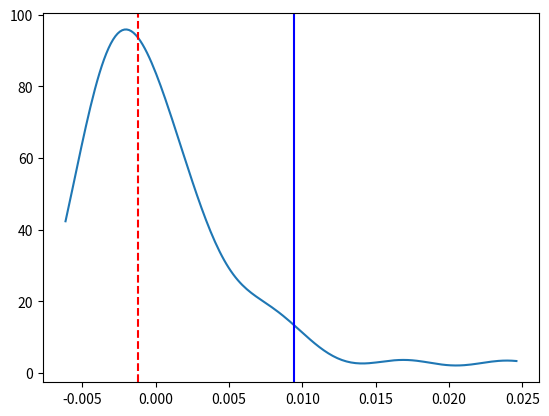

This figure's Python source:
"""問題70"""
from pathlib import Path

import matplotlib.pyplot as plt
import numpy as np
from scipy.stats import gaussian_kde

sigma = 1
def k(x: np.ndarray, y: np.ndarray) -> float:
    """ガウシアンカーネル"""
    return np.exp(-(x - y)**2 / (2 * sigma**2))

# データの生成
m = 150
n = 100
rs = np.random.RandomState(42)
xx = rs.randn(m)
yy = rs.randn(n)

# 帰無分布の計算
T: list[float] = []
for _ in range(100):
    index1 = rs.choice(m, size=int(m/2), replace=False)
    index2 = rs.choice(n, size=int(n/2), replace=False)
    x_perm = np.concatenate((xx[index1], yy[index2]))
    y_perm = np.concatenate((xx[np.setdiff1d(np.arange(m), index1)], yy[np.setdiff1d(np.arange(n), index2)]))
    m_x_perm = x_perm.shape[0]
    n_y_perm = y_perm.shape[0]
    # (5.4)の計算
    term1 = sum(k(x_perm[i], x_perm[j]) for i in range(m_x_perm) for j in range(m_x_perm) if i != j) / (m_x_perm * (m_x_perm - 1))
    term2 = sum(k(y_perm[i], y_perm[j]) for i in range(n_y_perm) for j in range(n_y_perm) if i != j) / (n_y_perm * (n_y_perm - 1))
    term3 = sum(k(x_perm[i], y_perm[j]) for i in range(m_x_perm) for j in range(n_y_perm)) * 2 / (m_x_perm * n_y_perm)
    T.append(term1 + term2 - term3)
v = np.quantile(T, 0.95)

# 統計量の計算
term1 = sum(k(xx[i], xx[j]) for i in range(m) for j in range(m) if i != j) / (m * (m - 1))
term2 = sum(k(yy[i], yy[j]) for i in range(n) for j in range(n) if i != j) / (n * (n - 1))
term3 = sum(k(xx[i], yy[j]) for i in range(m) for j in range(n)) * 2 / (m * n)
u = term1 + term2 - term3

# グラフの図示
x = np.linspace(min(*T, u, v), max(*T, u, v), 200)
density = gaussian_kde(T)
plt.plot(x, density(x))
plt.axvline(x=u, c="r", linestyle="--")
plt.axvline(x=v, c="b")

filename = Path("src/exercise/Chap5/out/problem70/result.png")
filename.parent.mkdir(parents=True, exist_ok=True)
plt.savefig(filename)
